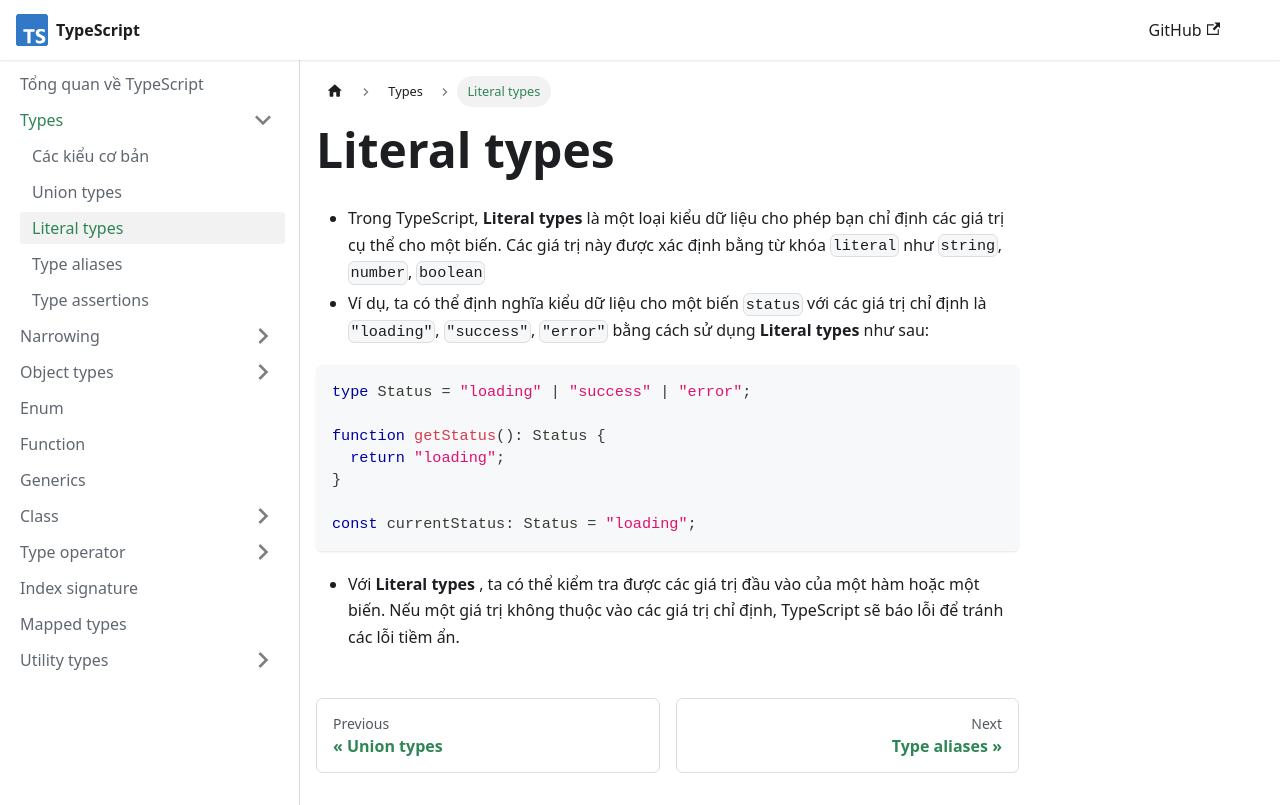

repository: nmc-docs/typescript · page: types/literal-types/index.html · generator: docusaurus

---
sidebar_position: 3
---

# Literal types

- Trong TypeScript, **Literal types** là một loại kiểu dữ liệu cho phép bạn chỉ định các giá trị cụ thể cho một biến. Các giá trị này được xác định bằng từ khóa `literal` như `string`, `number`, `boolean`
- Ví dụ, ta có thể định nghĩa kiểu dữ liệu cho một biến `status` với các giá trị chỉ định là `"loading"`, `"success"`, `"error"` bằng cách sử dụng **Literal types** như sau:

```ts
type Status = "loading" | "success" | "error";

function getStatus(): Status {
  return "loading";
}

const currentStatus: Status = "loading";
```

- Với **Literal types** , ta có thể kiểm tra được các giá trị đầu vào của một hàm hoặc một biến. Nếu một giá trị không thuộc vào các giá trị chỉ định, TypeScript sẽ báo lỗi để tránh các lỗi tiềm ẩn.
